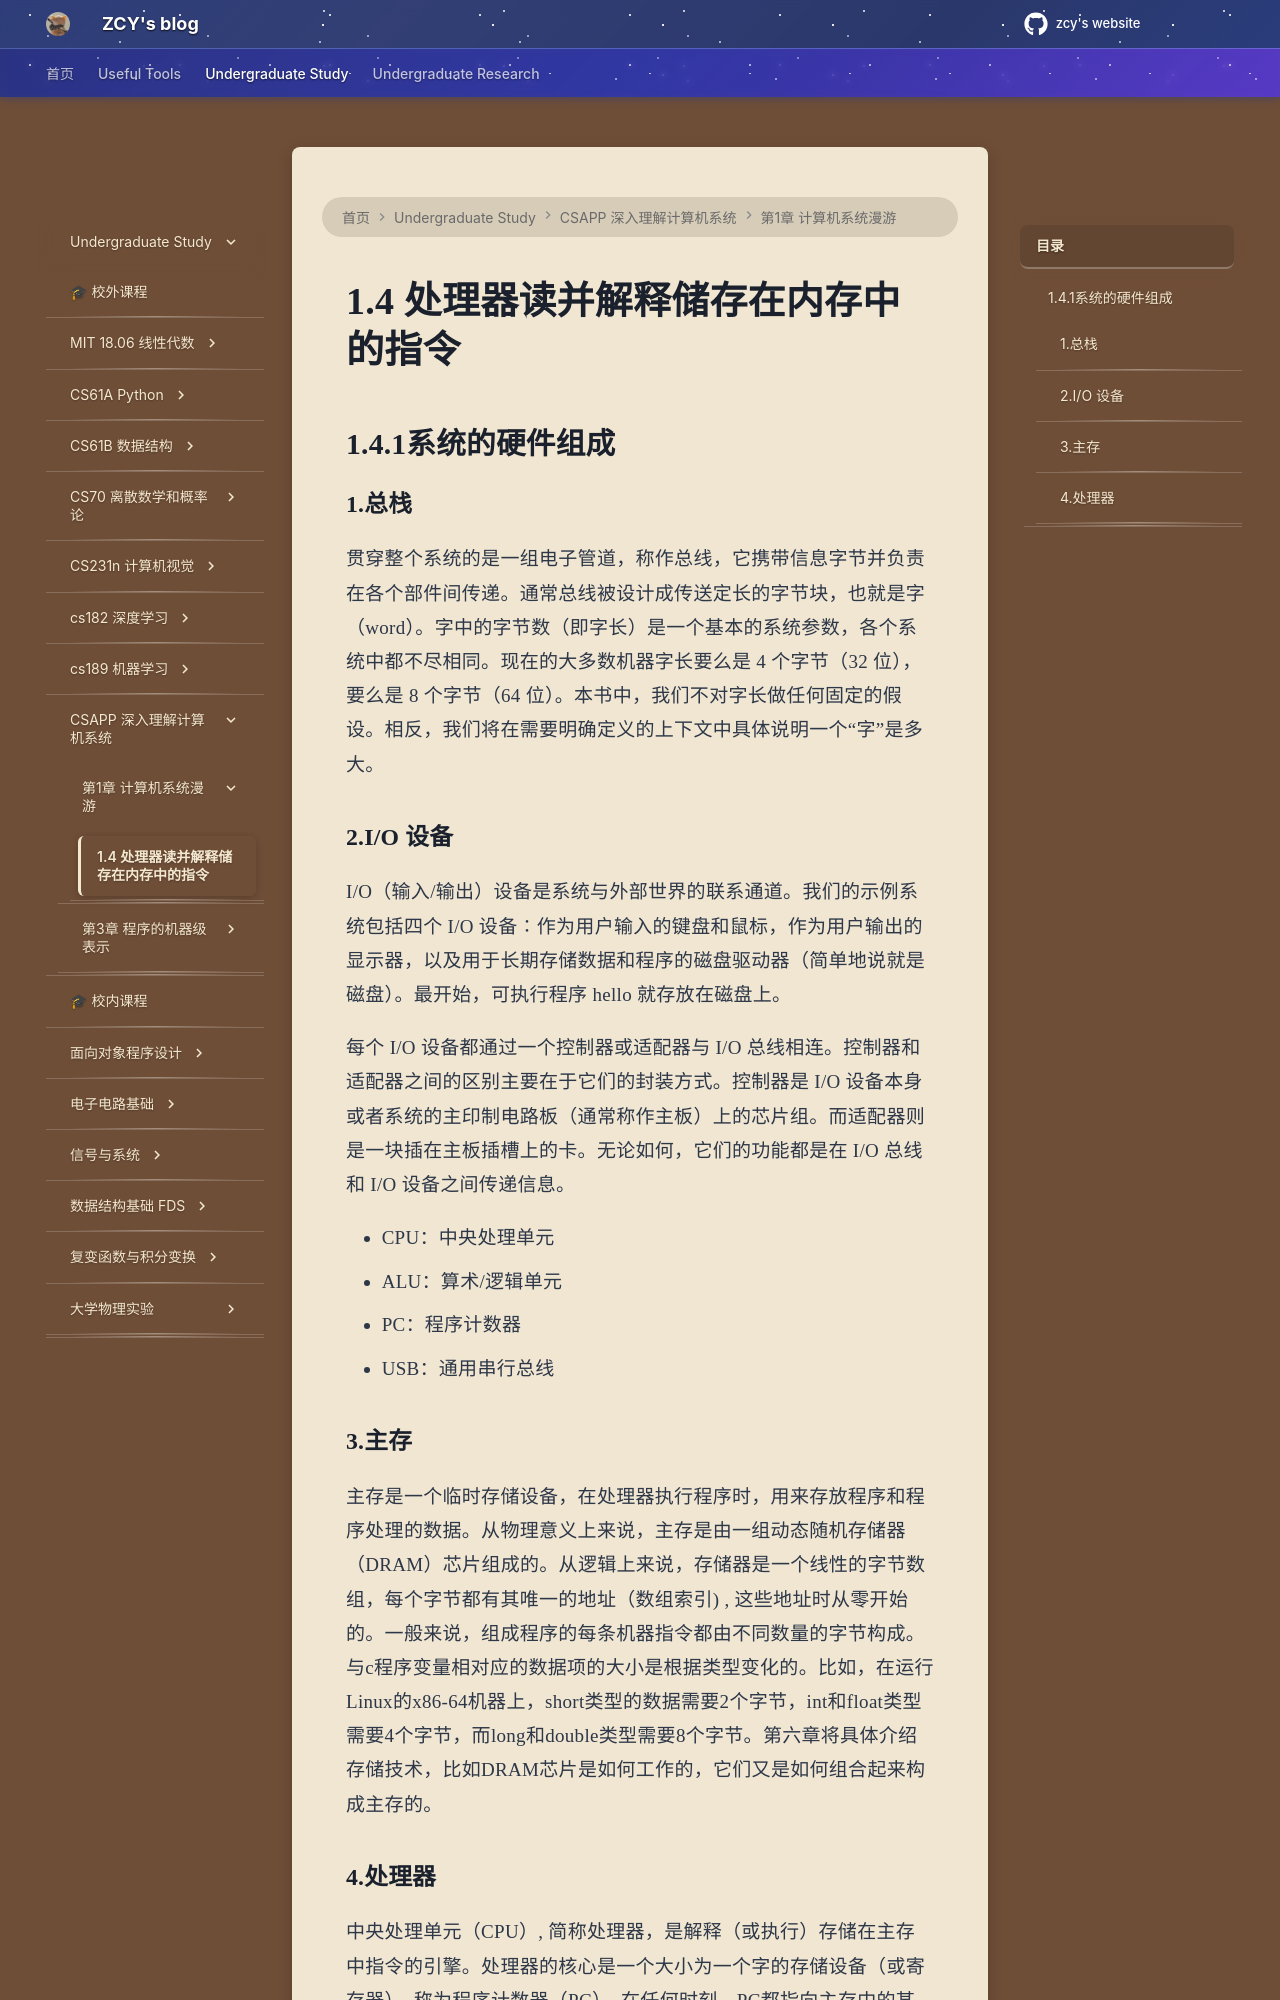

repository: mouchenmou/ZCY-s-website · page: 笔记本/深入理解计算机系统/第1章 计算机系统漫游/1.4 处理器读并解释储存在内存中的指令/index.html · generator: mkdocs

# 1.4 处理器读并解释储存在内存中的指令
## 1.4.1系统的硬件组成
### 1.总栈
贯穿整个系统的是一组电子管道，称作总线，它携带信息字节并负责在各个部件间传递。通常总线被设计成传送定长的字节块，也就是字（word）。字中的字节数（即字长）是一个基本的系统参数，各个系统中都不尽相同。现在的大多数机器字长要么是 4 个字节（32 位），要么是 8 个字节（64 位）。本书中，我们不对字长做任何固定的假设。相反，我们将在需要明确定义的上下文中具体说明一个“字”是多大。

### 2.I/O 设备
I/O（输入/输出）设备是系统与外部世界的联系通道。我们的示例系统包括四个 I/O 设备∶作为用户输入的键盘和鼠标，作为用户输出的显示器，以及用于长期存储数据和程序的磁盘驱动器（简单地说就是磁盘）。最开始，可执行程序 hello 就存放在磁盘上。

每个 I/O 设备都通过一个控制器或适配器与 I/O 总线相连。控制器和适配器之间的区别主要在于它们的封装方式。控制器是 I/O 设备本身或者系统的主印制电路板（通常称作主板）上的芯片组。而适配器则是一块插在主板插槽上的卡。无论如何，它们的功能都是在 I/O 总线和 I/O 设备之间传递信息。

- CPU：中央处理单元
- ALU：算术/逻辑单元
- PC：程序计数器
- USB：通用串行总线
![](附件/Pasted%20image%2020251006124022.png)
### 3.主存
主存是一个临时存储设备，在处理器执行程序时，用来存放程序和程序处理的数据。从物理意义上来说，主存是由一组动态随机存储器（DRAM）芯片组成的。从逻辑上来说，存储器是一个线性的字节数组，每个字节都有其唯一的地址（数组索引) , 这些地址时从零开始的。一般来说，组成程序的每条机器指令都由不同数量的字节构成。与c程序变量相对应的数据项的大小是根据类型变化的。比如，在运行Linux的x86-64机器上，short类型的数据需要2个字节，int和float类型需要4个字节，而long和double类型需要8个字节。第六章将具体介绍存储技术，比如DRAM芯片是如何工作的，它们又是如何组合起来构成主存的。
